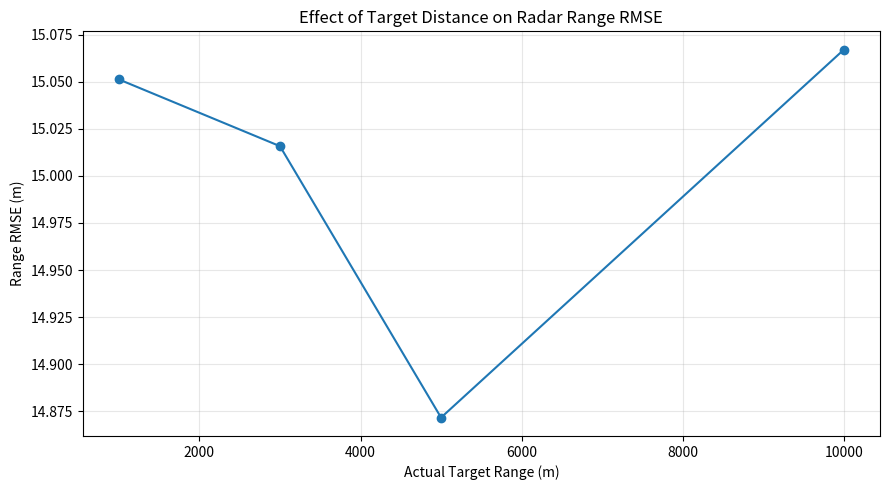

The script that saved this image:
import numpy as np
import pandas as pd
import matplotlib.pyplot as plt

# Physical constant
SPEED_OF_LIGHT = 300_000_000

# Simulation settings
TARGET_RANGES = [1_000, 3_000, 5_000, 10_000]
NUMBER_OF_MEASUREMENTS = 10_000
TIMING_NOISE_STD_US = 0.1

# Convert timing noise from microseconds to seconds
timing_noise_std_seconds = TIMING_NOISE_STD_US / 1_000_000

# Store performance results
distance_results = []

# Make the simulation reproducible
np.random.seed(42)

# Simulate radar measurements at each target distance
for actual_range in TARGET_RANGES:

    # Calculate ideal round-trip travel time
    ideal_time = (2 * actual_range) / SPEED_OF_LIGHT

    # Generate random timing errors
    timing_errors = np.random.normal(
        loc=0,
        scale=timing_noise_std_seconds,
        size=NUMBER_OF_MEASUREMENTS
    )

    # Simulate measured travel times
    measured_times = ideal_time + timing_errors

    # Estimate target ranges
    estimated_ranges = (
        SPEED_OF_LIGHT * measured_times
    ) / 2

    # Calculate range estimation errors
    range_errors = estimated_ranges - actual_range

    # Calculate performance metrics
    mae = np.mean(np.abs(range_errors))

    rmse = np.sqrt(
        np.mean(range_errors ** 2)
    )

    error_std = np.std(range_errors, ddof=1)

    # Store the results
    distance_results.append({
        "Actual Target Range (m)": actual_range,
        "Mean Absolute Error (m)": mae,
        "RMSE (m)": rmse,
        "Error Standard Deviation (m)": error_std
    })

# Convert results into a table
results = pd.DataFrame(distance_results)

# Display the performance report
print("=" * 70)
print("RADAR DISTANCE PERFORMANCE ANALYSIS")
print("=" * 70)

print(f"Measurements per distance: {NUMBER_OF_MEASUREMENTS:,}")
print(f"Timing-noise standard deviation: {TIMING_NOISE_STD_US} microseconds")

print("\nPERFORMANCE COMPARISON")
print("-" * 70)

print(
    results.to_string(
        index=False,
        float_format=lambda x: f"{x:.3f}"
    )
)

# Export performance results to CSV
results.to_csv(
    "radar_distance_analysis_results.csv",
    index=False
)

# Plot RMSE against target distance
plt.figure(figsize=(9, 5))

plt.plot(
    results["Actual Target Range (m)"],
    results["RMSE (m)"],
    marker="o"
)

plt.title("Effect of Target Distance on Radar Range RMSE")
plt.xlabel("Actual Target Range (m)")
plt.ylabel("Range RMSE (m)")
plt.grid(alpha=0.3)

plt.tight_layout()

plt.savefig(
    "radar_distance_analysis.png",
    dpi=300
)

plt.show()

# Confirm saved files
print("\nSaved: radar_distance_analysis_results.csv")
print("Saved: radar_distance_analysis.png")
